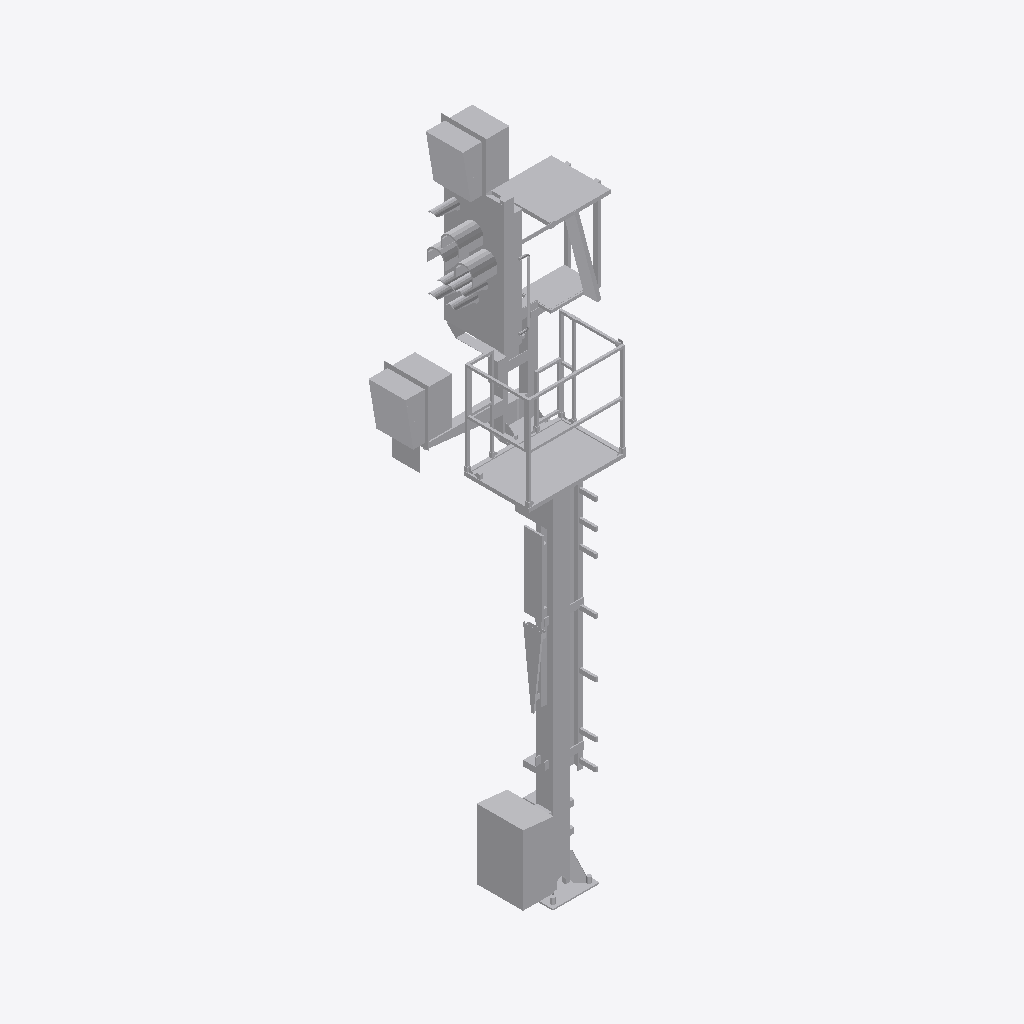
Isometric view of an IFC building model (IFC-SPF (STEP), schema IFC4, length unit metre), seen from the south-west, elements coloured by IFC class: 1 other element (light grey).
Extent 2.1 m × 1.3 m × 7.1 m (x, y, z). Storeys (1): Ebene 1 at 0.00 m. Elements (1): 1 IfcBuildingElementProxy.

HEADER;
FILE_DESCRIPTION(('ViewDefinition [ReferenceView_V1.1]'),'2;1');
FILE_NAME('','2022-09-20T13:00:44',(''),(''),'The EXPRESS Data Manager Version 5.02.0100.07 : ','20211019_1515(x64) - Exporter 20.2.60.15 - Defau','');
FILE_SCHEMA(('IFC4'));
ENDSEC;
DATA;
#107=IFCPROJECT('27DVW93Cb8jeiKoRhCR2c$',#42,'',$,$,'','',(#98),#93);
#24957=IFCSITE('27DVW93Cb8jeiKoRhCR2cz',#42,'Default',$,$,#24954,$,$,.ELEMENT.,(42,24,53,508911),(-71,-15,-29,-58837),0.0,$,$);
#122=IFCBUILDING('27DVW93Cb8jeiKoRhCR2c_',#42,'',$,$,#33,$,'',.ELEMENT.,$,$,$);
#135=IFCBUILDINGSTOREY('27DVW93Cb8jeiKoRepaz30',#42,'Ebene 1',$,'Ebene:Ebene 1',#133,$,'Ebene 1',.ELEMENT.,0.0);
#24834=IFCBUILDINGELEMENTPROXY('2Ovna0YKbEiRedxlNBNcml',#42,'S 8000.5.7-1_M4100-A400-Zu-HS-Zo-R_LOD400-500:S 8000.5.7-1_M4100-A400-Zu-HS-Zo-R_LOD400-500:3349',$,'S 8000.5.7-1_M4100-A400-Zu-HS-Zo-R_LOD400-500:S 8000.5.7-1_M4100-A400-Zu-HS-Zo-R_LOD400-500',#24832,#24826,'3349',$);
ENDSEC;
